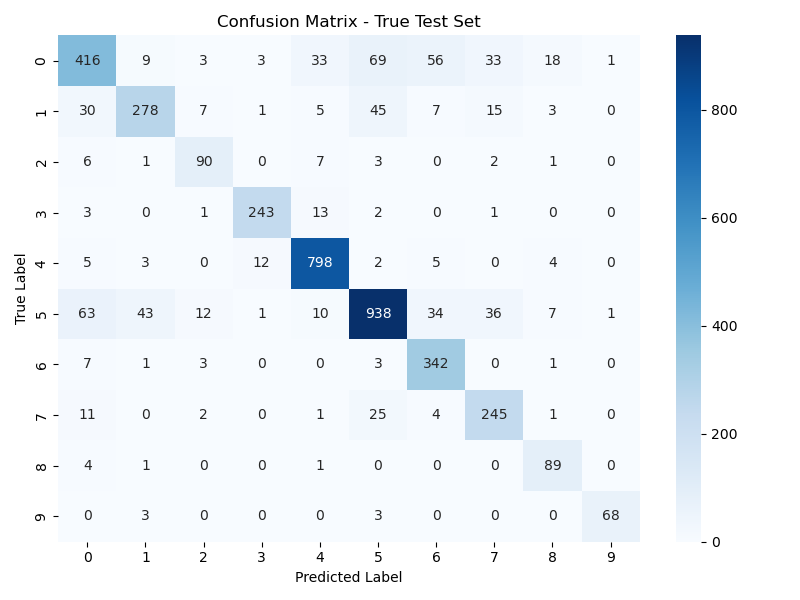

Values plotted in this chart, from the file beside it:
, 0, 1, 2, 3, 4, 5, 6, 7, 8, 9
0, 416, 9, 3, 3, 33, 69, 56, 33, 18, 1
1, 30, 278, 7, 1, 5, 45, 7, 15, 3, 0
2, 6, 1, 90, 0, 7, 3, 0, 2, 1, 0
3, 3, 0, 1, 243, 13, 2, 0, 1, 0, 0
4, 5, 3, 0, 12, 798, 2, 5, 0, 4, 0
5, 63, 43, 12, 1, 10, 938, 34, 36, 7, 1
6, 7, 1, 3, 0, 0, 3, 342, 0, 1, 0
7, 11, 0, 2, 0, 1, 25, 4, 245, 1, 0
8, 4, 1, 0, 0, 1, 0, 0, 0, 89, 0
9, 0, 3, 0, 0, 0, 3, 0, 0, 0, 68
